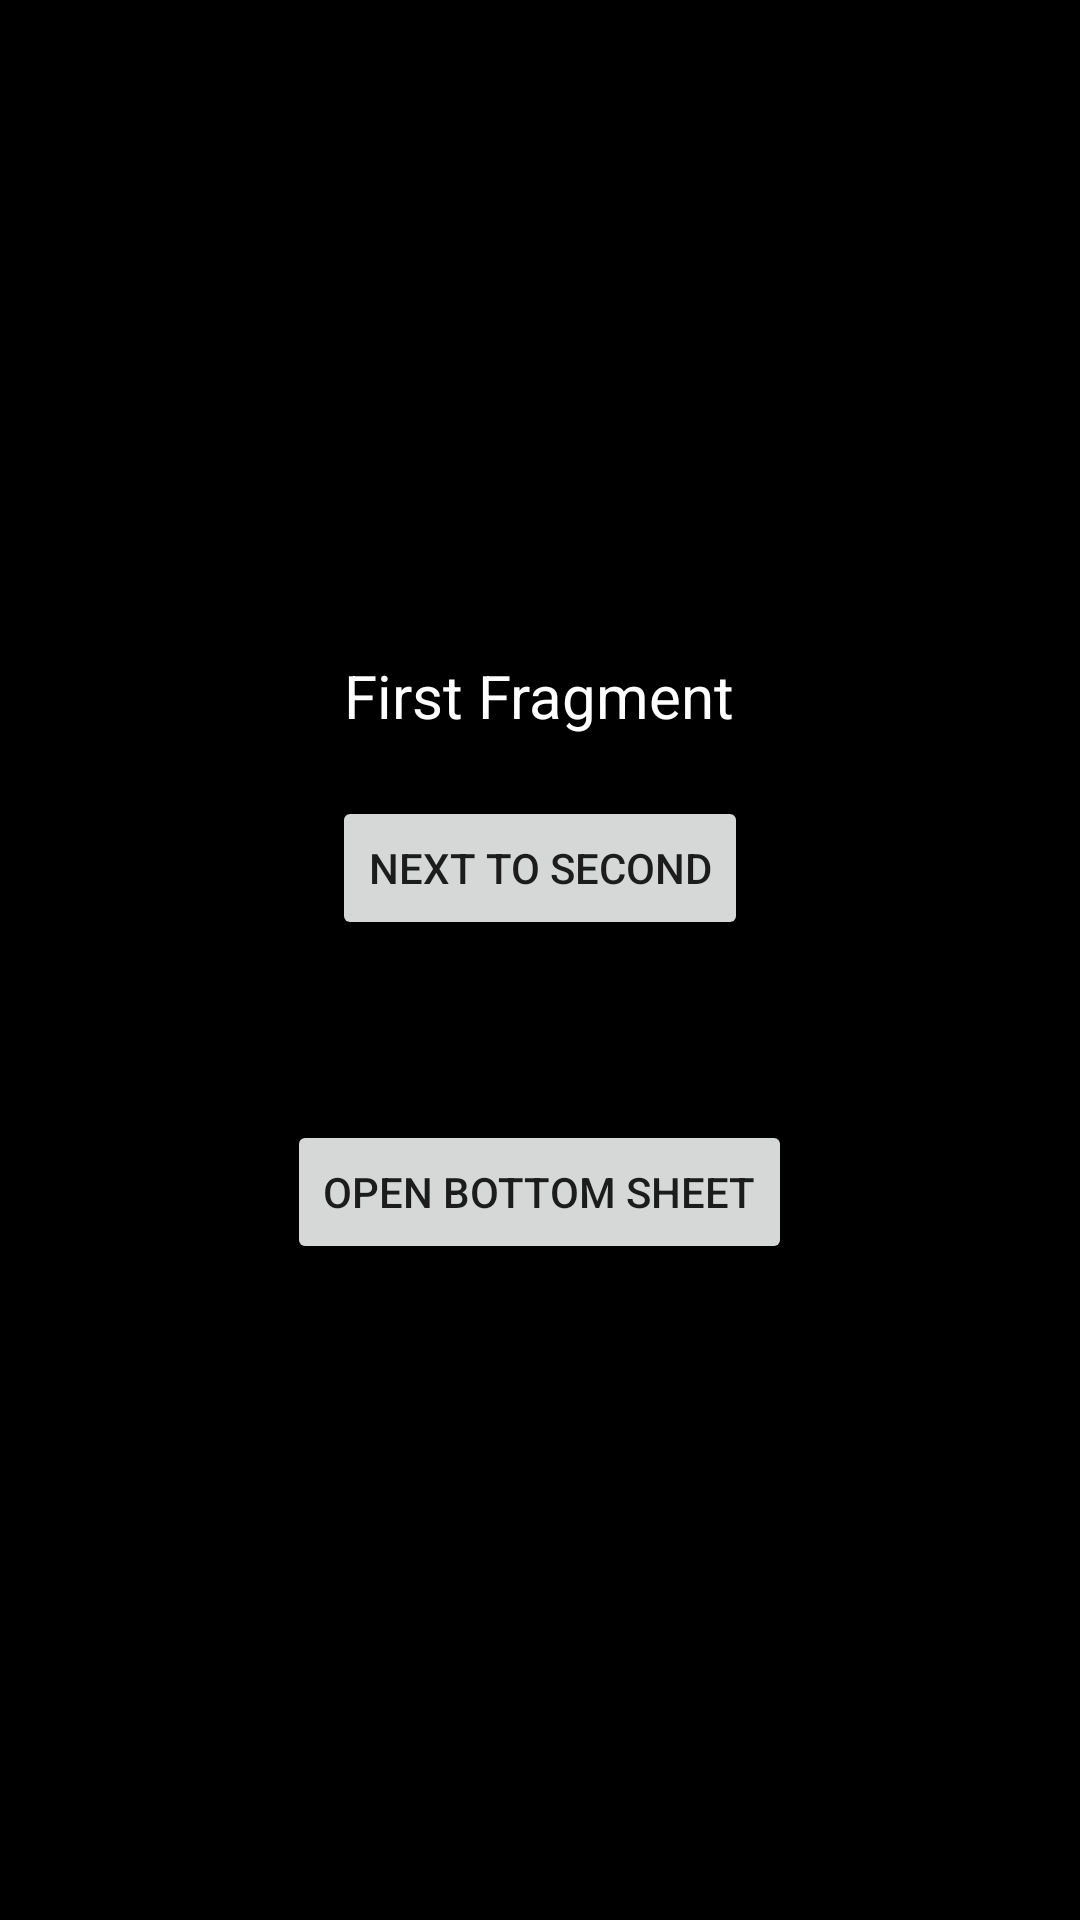

Write the Android layout XML for this screen, with the resource values it uses.
<!-- AndroidManifest.xml: application theme Theme.TutorialOne -->
<!-- res/layout/fragment_first.xml -->
<?xml version="1.0" encoding="utf-8"?>
<LinearLayout xmlns:android="http://schemas.android.com/apk/res/android"
    xmlns:tools="http://schemas.android.com/tools"
    android:layout_width="match_parent"
    android:layout_height="match_parent"
    android:background="@color/black"
    android:orientation="vertical"
    android:gravity="center"
    tools:context=".navigation_components.FirstFragment">

    
    <TextView
        android:id="@+id/txt1"
        android:layout_width="wrap_content"
        android:layout_height="wrap_content"
        android:layout_gravity="center"
        android:gravity="center"
        android:textSize="20dp"
        android:textColor="@color/white"
        android:text="First Fragment" />

    <androidx.appcompat.widget.AppCompatButton
        android:id="@+id/nextToSecond"
        android:layout_width="wrap_content"
        android:layout_marginTop="20dp"
        android:layout_height="wrap_content"
        android:text="Next To Second"/>

    <androidx.appcompat.widget.AppCompatButton
        android:id="@+id/openBottomSheet"
        android:layout_width="wrap_content"
        android:layout_marginTop="60dp"
        android:layout_height="wrap_content"
        android:text="Open Bottom Sheet"/>

</LinearLayout>
<!-- resources referenced by this layout -->
<resources>
  <color name="black">#FF000000</color>
  <color name="white">#FFFFFFFF</color>
  <style name="Theme.TutorialOne" parent="Theme.MaterialComponents.DayNight.NoActionBar">
          
          <item name="colorPrimary">#FF9800</item>
          <item name="colorPrimaryVariant">#FF9800</item>
          <item name="colorOnPrimary">@color/white</item>
          
          <item name="colorSecondary">@color/teal_200</item>
          <item name="colorSecondaryVariant">@color/teal_700</item>
          <item name="colorOnSecondary">@color/black</item>
          
          <item name="android:statusBarColor" tools:targetApi="l">?attr/colorPrimaryVariant</item>
          
      </style>
  <color name="teal_200">#FF03DAC5</color>
  <color name="teal_700">#FF018786</color>
</resources>
